Dataset: Cat_Dog (GitHub, kittyismylife/Cat_Dog). Classes: cat, dog.

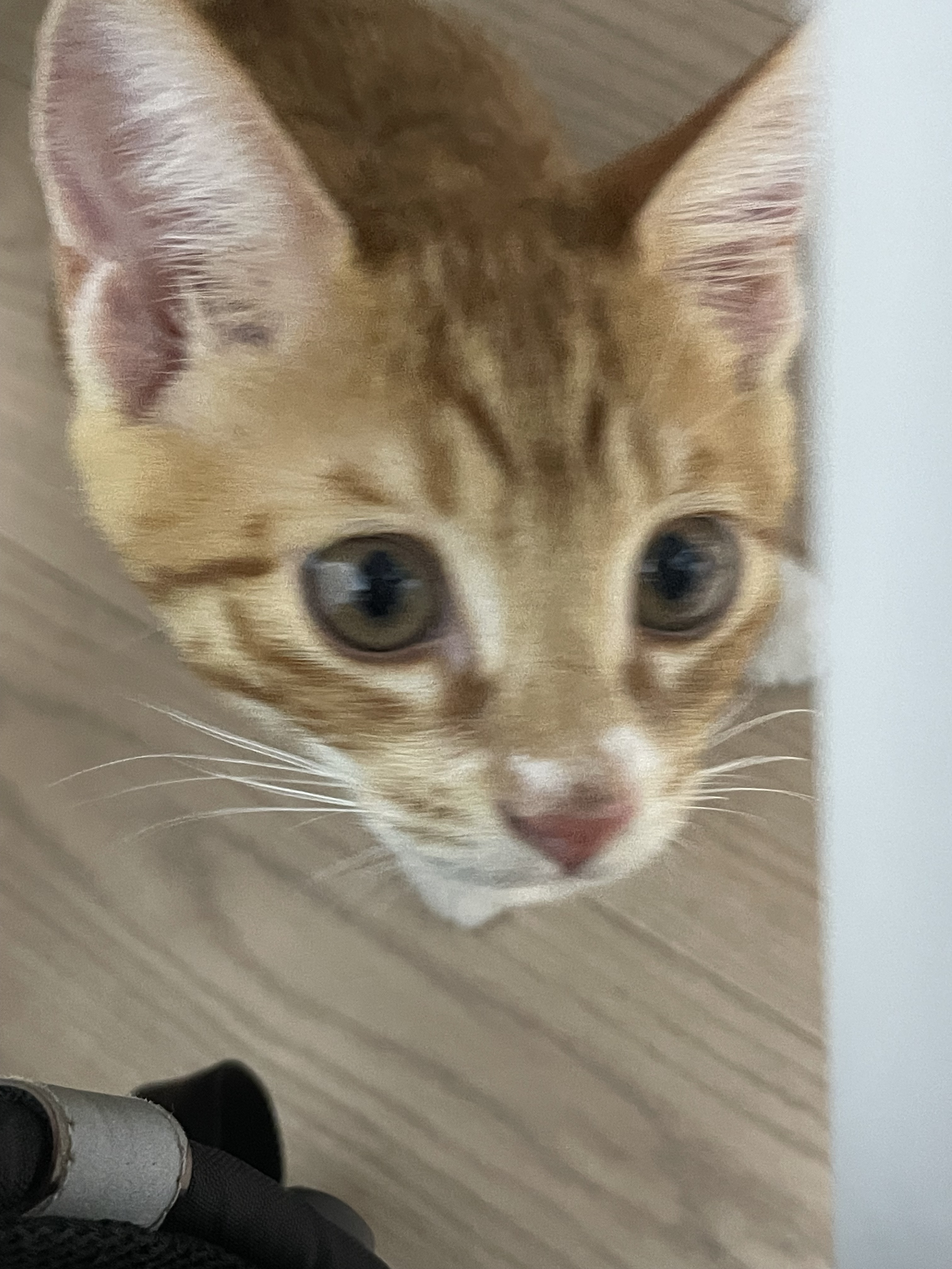
Label: cat

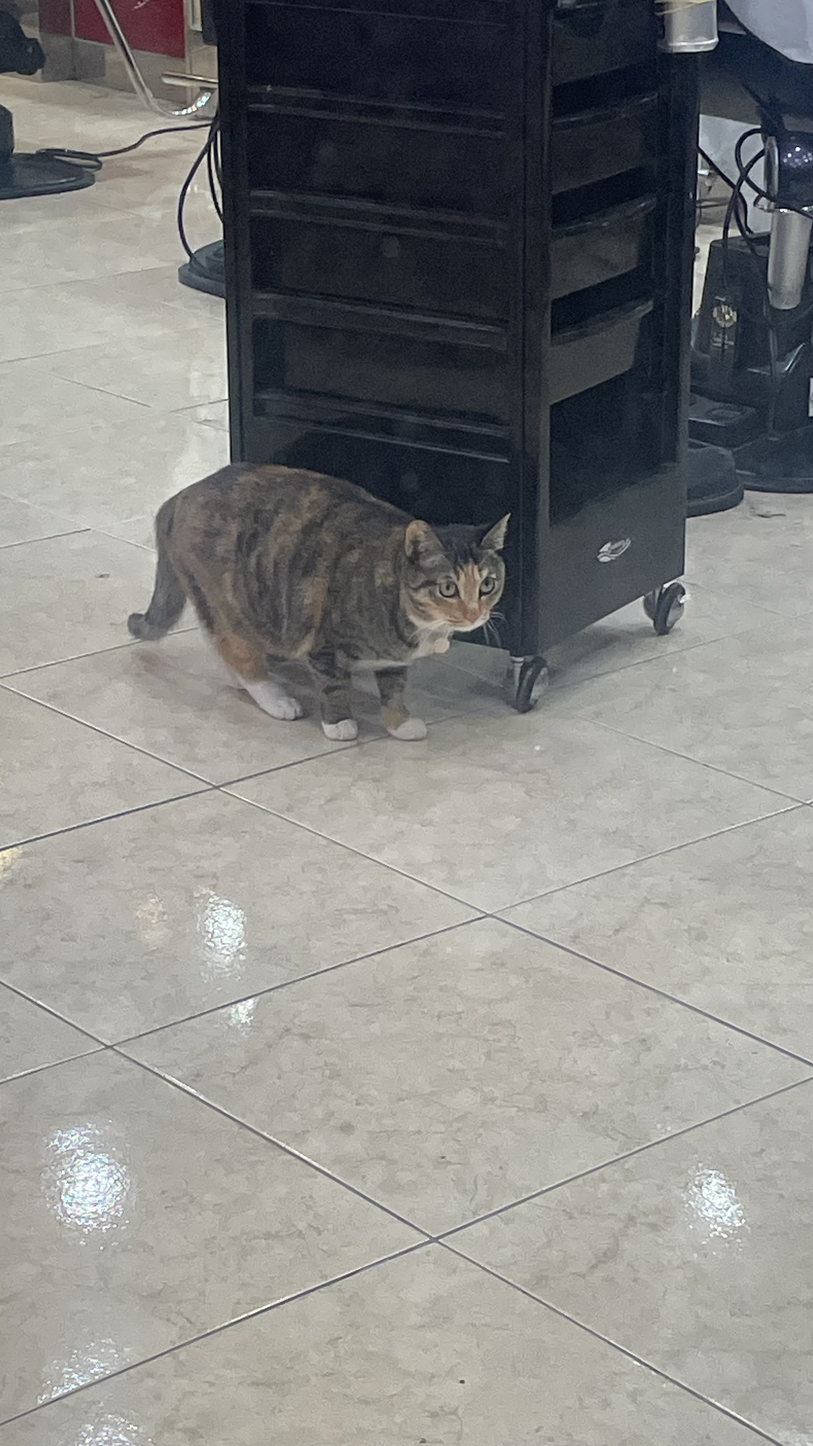
Label: cat

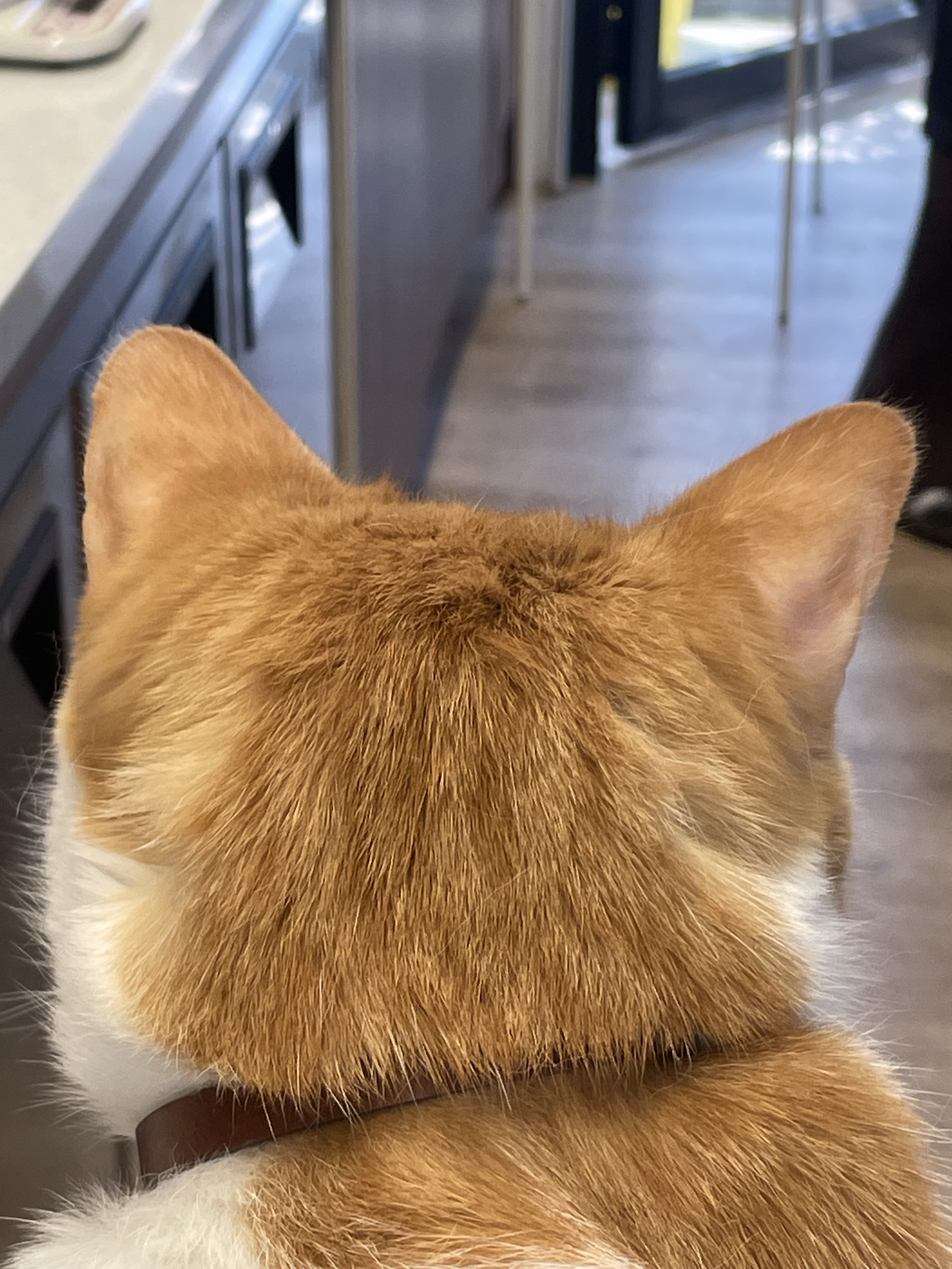
Label: cat

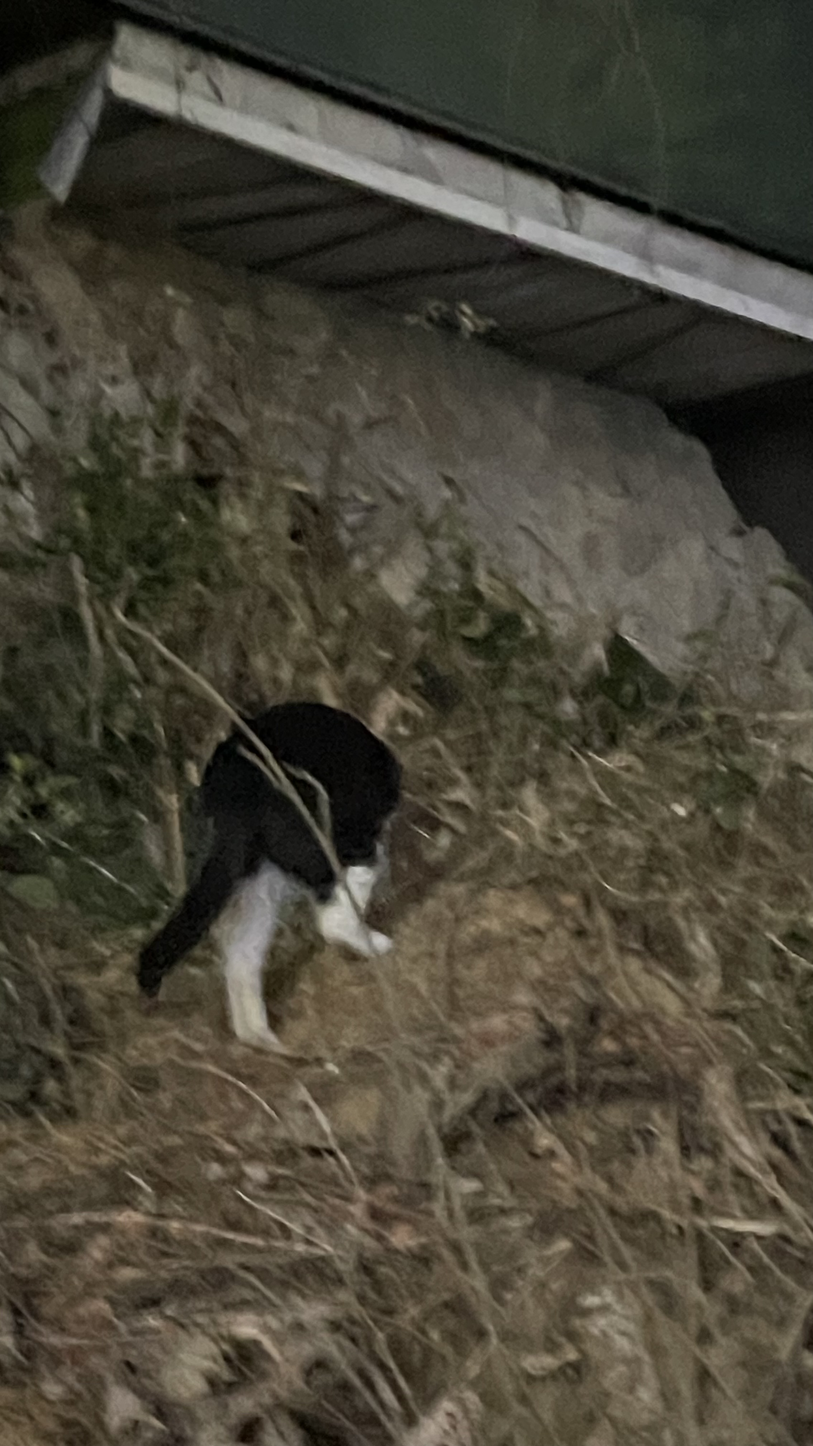
Label: cat

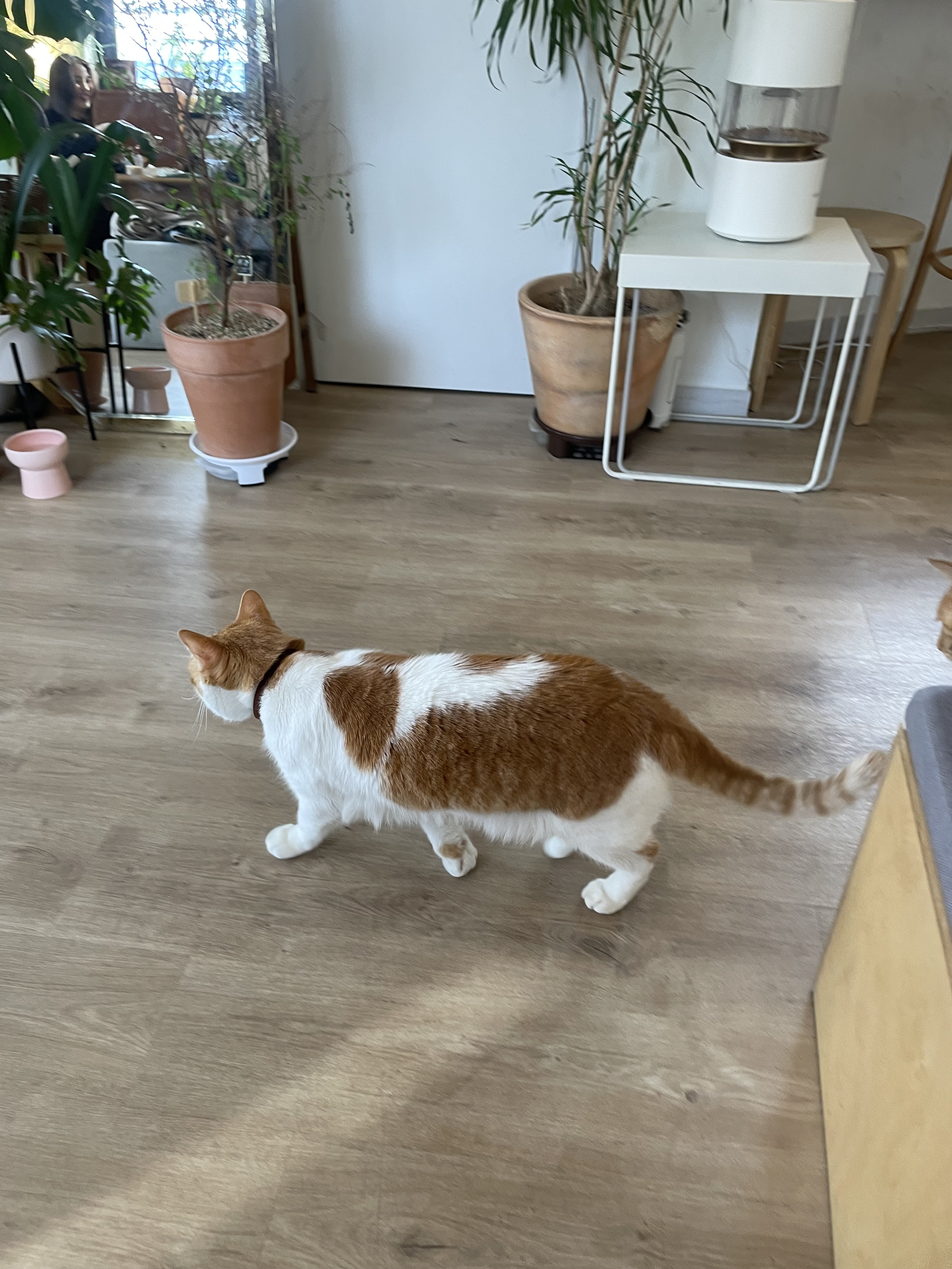
Label: cat

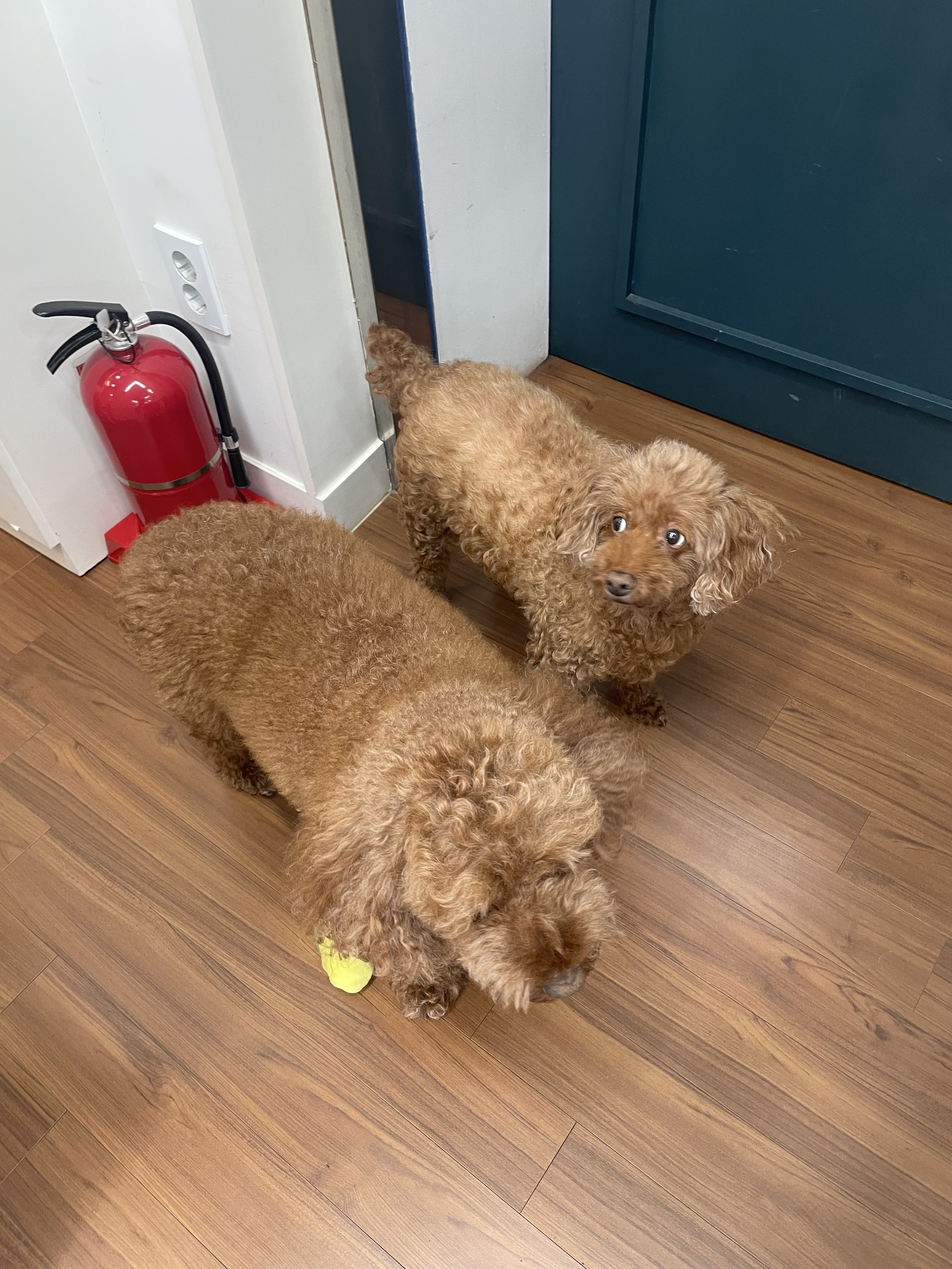
Label: dog
